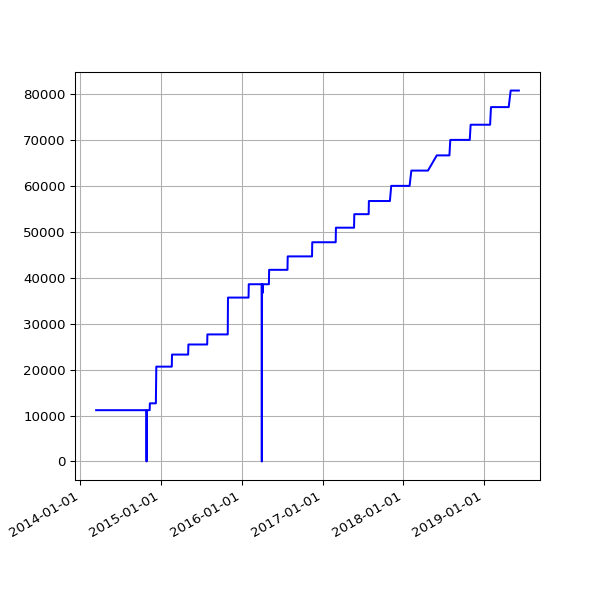

The table this chart was drawn from, first rows:
date, value
2014-03-14 02:29:40 +0000, 11176
2014-03-15 02:35:19 +0000, 11176
2014-03-16 02:33:30 +0000, 11176
2014-03-17 02:36:43 +0000, 11176
2014-03-18 02:34:14 +0000, 11176
2014-03-19 02:28:56 +0000, 11176
2014-03-20 02:27:37 +0000, 11176
2014-03-21 02:28:59 +0000, 11176
2014-03-22 02:23:55 +0000, 11176
2014-03-23 02:44:03 +0000, 11176
2014-03-24 02:42:23 +0000, 11176
2014-03-25 02:28:46 +0000, 11176
2014-03-26 02:32:32 +0000, 11176
2014-03-27 02:33:42 +0000, 11176
2014-03-28 02:26:32 +0000, 11176
2014-03-29 14:16:02 +0000, 11176
2014-03-30 03:28:39 +0100, 11176
2014-03-31 02:29:42 +0100, 11176
2014-04-01 02:27:17 +0100, 11176
2014-04-02 02:29:08 +0100, 11176
2014-04-03 02:28:29 +0100, 11176
2014-04-04 02:29:57 +0100, 11176
2014-04-08 02:46:31 +0100, 11176
2014-04-09 02:36:44 +0100, 11176
2014-04-10 02:32:11 +0100, 11176
2014-04-11 03:57:01 +0100, 11176
2014-04-12 02:28:21 +0100, 11176
2014-04-13 02:33:56 +0100, 11176
2014-04-14 02:33:30 +0100, 11176
2014-04-15 02:31:44 +0100, 11176
2014-04-16 02:40:52 +0100, 11176
2014-04-17 02:32:11 +0100, 11176
2014-04-18 02:34:14 +0100, 11176
2014-04-19 02:36:10 +0100, 11176
2014-04-20 02:32:54 +0100, 11176
2014-04-21 02:37:03 +0100, 11176
2014-04-22 02:37:55 +0100, 11176
2014-04-23 04:02:54 +0100, 11176
2014-04-24 02:39:03 +0100, 11176
2014-04-25 02:39:31 +0100, 11176
2014-04-26 02:42:56 +0100, 11176
2014-04-27 02:29:16 +0100, 11176
2014-04-28 02:30:50 +0100, 11176
2014-04-29 02:45:35 +0100, 11176
2014-04-30 02:37:46 +0100, 11176
2014-05-01 02:34:44 +0100, 11176
2014-05-02 02:40:09 +0100, 11176
2014-05-03 02:28:30 +0100, 11176
2014-05-04 02:32:23 +0100, 11176
2014-05-05 02:40:28 +0100, 11176
2014-05-06 02:43:49 +0100, 11176
2014-05-07 02:41:17 +0100, 11176
2014-05-08 02:37:50 +0100, 11176
2014-05-09 02:47:07 +0100, 11176
2014-05-10 02:37:52 +0100, 11176
2014-05-11 02:37:42 +0100, 11176
2014-05-12 02:38:38 +0100, 11176
2014-05-13 02:36:47 +0100, 11176
2014-05-14 02:39:16 +0100, 11176
2014-05-15 02:36:06 +0100, 11176
... 1,330 more rows
